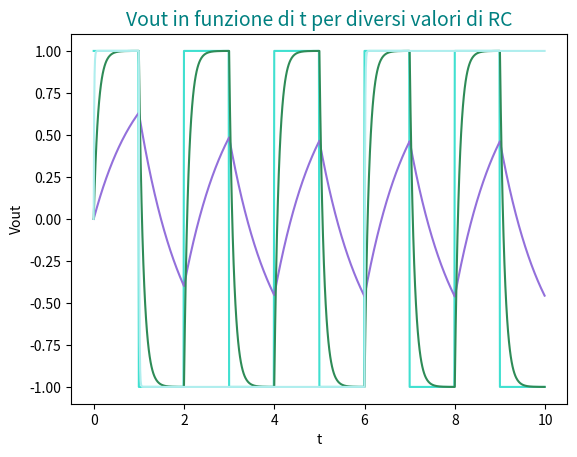

Write the Python code that produced this figure.
'''Scrivere uno script python che:
- Risolva l'equazione differenziale per Vout dato Vin.
-Definisca Vin per il tempo 0<=t<=10 tale che:
Vin(t) è +1 per t pari e -1 per t dispari
-Produca un grafico di Vin e Vout per:
RC=1, RC=0.1, RC=0.01
con la condizione iniziale Vout(0)=0.
-Salvi i risultati (t, Vin(t), Vout(t)) in un file CSV. 
I risultati per Vout(t) per i tre valori di RC vanno salvati nello stesso file.
-OPZIONALE ripetere i passi precendenti con in potenziale Vin diverso.
'''

import numpy as np
import matplotlib.pyplot as plt
from scipy import integrate
import pandas as pd
import csv

#funzione di Vin
def ddpi(t):
    if int(t)%2 == 0:
        return 1
    else:
        return -1

#funzione per l'equazione differenziale
def fddpo(vout, t, fun, RC):
    '''
    funzine fddp(vout)= 1/RC(vin - vout) -> inizialmente R=C=1
    '''
    return (fun(t) - vout)/RC

#intervallo [a,b] e punto di partenza Vout(0)=0
a = 0.
b = 10.
v0 = 0.

NN = 1000 #numero intervalli di tempo
h = (b-a)/NN #passo intervalli
tt = np.arange(a,b,h) #intervalli

#ottengo i valori di Vin
Vin=np.zeros(len(tt))
for i in range(len(tt)):
    Vin[i]=ddpi(tt[i])

#grafico Vin in funzione del tempo
plt.plot(tt, Vin, color='turquoise')
plt.title('Vin in funzione del tempo', color='teal', fontsize=14)
plt.xlabel('t')
plt.ylabel('Vin')
plt.show()

#calcolo soluzioni tramite scipy.integrate.odeint
vv1 = np.empty(0)
vv2 = np.empty(0)
vv3 = np.empty(0)
vv1 = integrate.odeint(fddpo, v0, tt, args=(ddpi, 1))
vv2 = integrate.odeint(fddpo, v0, tt, args=(ddpi, 0.1))
vv3 = integrate.odeint(fddpo, v0, tt, args=(ddpi, 0.01))

'''

#grafico soluzioni RC=1
plt.title('Vout con RC=1 ', color='indigo', fontsize=14)
plt.plot(tt, vv1, color='mediumpurple' )
plt.xlabel('t')
plt.ylabel('Vout')
plt.show() 

#grafico soluzioni RC=0.1
plt.title('Vout con RC=0,1 ', color='forestgreen', fontsize=14)
plt.plot(tt, vv2, color='seagreen' )
plt.xlabel('t')
plt.ylabel('Vout')
plt.show() 

#grafico soluzioni RC=0.01
plt.title('Vout con RC=0.01 ', color='cadetblue', fontsize=14)
plt.plot(tt, vv3, color='paleturquoise' )
plt.xlabel('t')
plt.ylabel('Vout')
plt.show() 
'''

#grafico in cui li raggruppo tutti
plt.title('Vout in funzione di t per diversi valori di RC', fontsize=14)
plt.plot(tt, vv1, color='mediumpurple', label='RC=1')
plt.plot(tt, vv2, color='seagreen', label='RC=0.1')
plt.plot(tt, vv3, color='paleturquoise', label='RC=0.01')
plt.xlabel('t')
plt.ylabel('Vout')
plt.show()

#salvare in un file csv
dati = pd.DataFrame(columns=['tempo', 'Vin', 'Vout1', 'Vout2', 'Vout3'])
dati['tempo'] = tt
dati['Vin'] = Vin
dati['Vout1'] = vv1
dati['Vout2'] = vv2
dati['Vout3'] = vv3

print(dati)

dati.to_csv('dati_filtro.csv', index=False)
